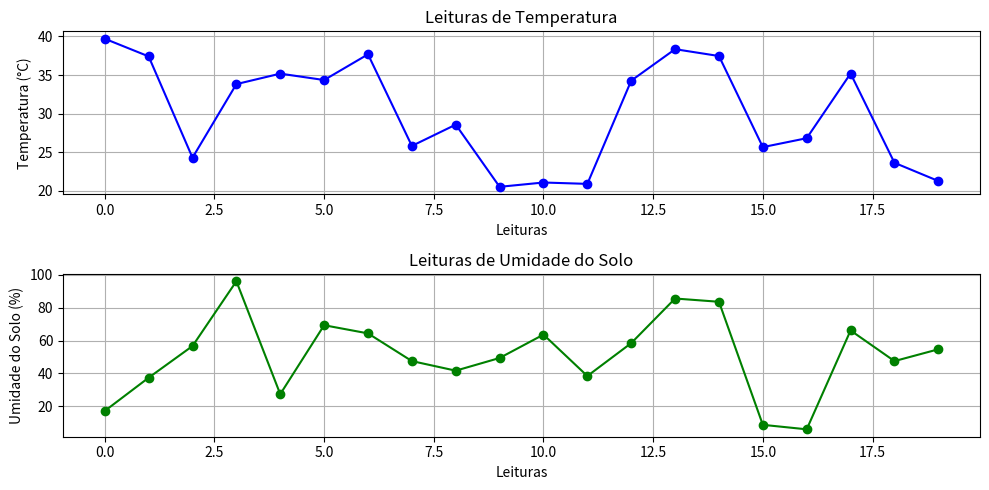

Python code for this plot:
import random
import pandas as pd
import matplotlib.pyplot as plt

# Simulação de leitura de sensores
def read_temperature():
    return random.uniform(20, 40)

def read_soil_moisture():
    return random.uniform(0, 100)

# Simulação de 20 leituras
num_readings = 20
temperature_readings = [read_temperature() for _ in range(num_readings)]
soil_moisture_readings = [read_soil_moisture() for _ in range(num_readings)]

# Criar DataFrame com os dados
data = {'Temperatura (°C)': temperature_readings, 'Umidade do Solo (%)': soil_moisture_readings}
df = pd.DataFrame(data)

# Salvar os dados em um arquivo CSV
df.to_csv('agrisense_data.csv', index=False)

# Plotar gráficos
plt.figure(figsize=(10, 5))

# Gráfico de temperatura
plt.subplot(2, 1, 1)
plt.plot(temperature_readings, marker='o', color='blue')
plt.title('Leituras de Temperatura')
plt.xlabel('Leituras')
plt.ylabel('Temperatura (°C)')
plt.grid(True)

# Gráfico de umidade do solo
plt.subplot(2, 1, 2)
plt.plot(soil_moisture_readings, marker='o', color='green')
plt.title('Leituras de Umidade do Solo')
plt.xlabel('Leituras')
plt.ylabel('Umidade do Solo (%)')
plt.grid(True)

plt.tight_layout()
plt.show()

# Verificando alertas
for i in range(num_readings):
    if temperature_readings[i] > 35:
        print(f'ALERTA: Temperatura muito alta na leitura {i+1}!')
    if soil_moisture_readings[i] < 20:
        print(f'ALERTA: Umidade do solo muito baixa na leitura {i+1}!')
